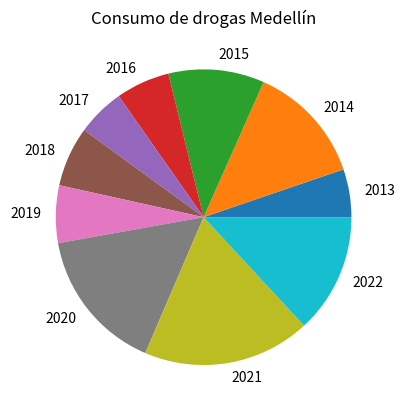

Write the Python code that produced this figure.
import matplotlib.pyplot as plt

años=[2013,2014,2015,2016,2017,2018,2019,2020,2021,2022]
consumidores=[4000,10000,8000,4500, 4000, 5000,4800, 12000, 14000,10000]
colores=["#DE76BD", "#C076DE", "#7C76DE", "#76D3DE", "#76DE8C", "#DE7676", "#DFEB27", "#C427EB", "#252125", "#1E4AA9"]

plt.pie(consumidores, labels=años)

plt.title("Consumo de drogas Medellín")
plt.show()